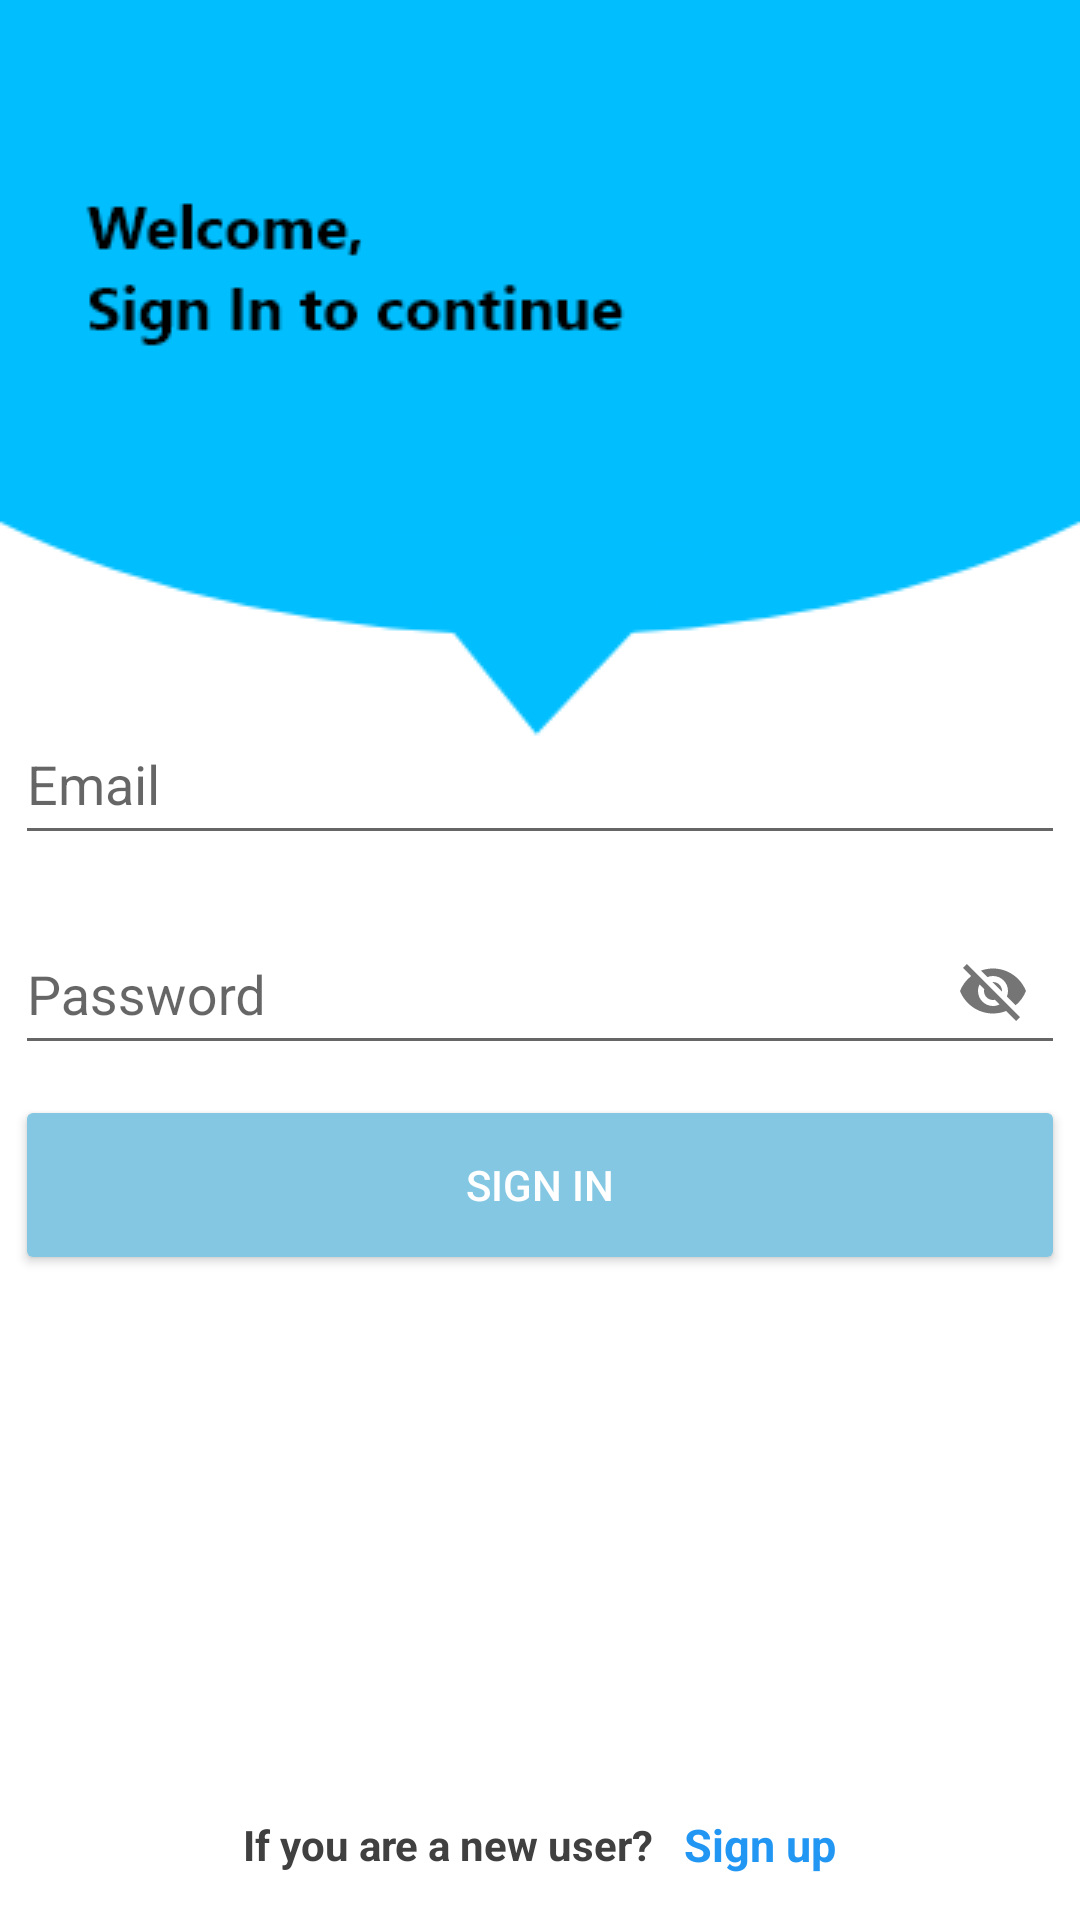

This screen was rendered from an Android layout file. Write that file and the resources it references.
<!-- AndroidManifest.xml: application theme Theme.MyMad1 -->
<!-- res/layout/activity_sign_in.xml -->
<?xml version="1.0" encoding="utf-8"?>
<RelativeLayout xmlns:android="http://schemas.android.com/apk/res/android"
    xmlns:app="http://schemas.android.com/apk/res-auto"
    xmlns:tools="http://schemas.android.com/tools"
    android:layout_width="match_parent"
    android:layout_height="match_parent"
    android:background="@drawable/signin_screen"
    tools:context=".activities.SignInActivity">


    <ProgressBar
        android:id="@+id/signInProgressbar"
        android:layout_width="50dp"
        android:layout_height="50dp"
        android:layout_centerInParent="true"
        android:theme="@style/ProgressBar"
        android:visibility="gone"/>



    <LinearLayout
        android:layout_width="match_parent"
        android:layout_height="match_parent"
        android:backgroundTint="#9BD7F3"
        android:gravity="center"
        android:orientation="vertical">


        <com.google.android.material.textfield.TextInputLayout
            android:layout_width="350dp"
            android:layout_height="60dp"
            android:layout_marginTop="10dp">

            <com.google.android.material.textfield.TextInputEditText
                android:id="@+id/signInStdEmail"
                android:layout_width="match_parent"
                android:layout_height="match_parent"
                android:layout_marginTop="10dp"
                android:hint="Email"
                android:textColor="#404040" />

        </com.google.android.material.textfield.TextInputLayout>





        <com.google.android.material.textfield.TextInputLayout
            android:id="@+id/siginInStdPasswordLayout"
            android:layout_width="350dp"
            android:layout_height="60dp"
            android:layout_marginTop="10dp"
            app:passwordToggleEnabled="true">

            <com.google.android.material.textfield.TextInputEditText
                android:id="@+id/signInStdPassword"
                android:layout_width="match_parent"
                android:layout_height="match_parent"
                android:layout_marginTop="10dp"
                android:hint="Password"
                android:textColor="#404040" />

        </com.google.android.material.textfield.TextInputLayout>



        <Button
            android:id="@+id/btnsignInStd"
            android:layout_width="350dp"
            android:layout_height="60dp"
            android:layout_marginTop="10dp"
            android:backgroundTint="#84C7E3"
            android:text="Sign in"
            android:textColor="@color/white" />


    </LinearLayout>


    <LinearLayout
        android:layout_width="match_parent"
        android:layout_height="wrap_content"
        android:orientation="horizontal"
        android:layout_alignParentBottom="true"
        android:layout_marginBottom="15dp"
        android:gravity="center">

        <TextView
            android:layout_width="wrap_content"
            android:layout_height="wrap_content"
            android:text="If you are a new user?"
            android:layout_gravity="center"
            android:textStyle="bold"
            android:textSize="14sp"
            android:textColor="#404040"/>

        <TextView
            android:id="@+id/signUpTextStd"
            android:layout_width="wrap_content"
            android:layout_height="wrap_content"
            android:text="Sign up"
            android:layout_gravity="center"
            android:textColor="#2196F3"
            android:textStyle="bold"
            android:textSize="15sp"
            android:layout_marginStart="10dp"/>

    </LinearLayout>




</RelativeLayout>
<!-- resources referenced by this layout -->
<resources>
  <color name="white">#FFFFFFFF</color>
  
      //Profile page
  <!-- drawable signin_screen: png bitmap (drawable, 8489 bytes) -->
  <style name="ProgressBar" parent="Theme.AppCompat.Light.NoActionBar">
          
          <item name="colorSecondary">#2196F3</item>
  
      </style>
  <style name="Theme.MyMad1" parent="Theme.AppCompat.Light.NoActionBar">
          
          <item name="colorPrimary">@color/purple_500</item>
          <item name="colorPrimaryVariant">@color/purple_700</item>
          <item name="colorOnPrimary">@color/white</item>
          
          <item name="colorSecondary">@color/teal_200</item>
          <item name="colorSecondaryVariant">@color/teal_700</item>
          <item name="colorOnSecondary">@color/black</item>
          
          <item name="android:statusBarColor">?attr/colorPrimaryVariant</item>
          
      </style>
  <color name="purple_500">#FF6200EE</color>
  <color name="purple_700">#FF3700B3</color>
  <color name="teal_200">#FF03DAC5</color>
  <color name="teal_700">#FF018786</color>
  <color name="black">#FF000000</color>
</resources>
